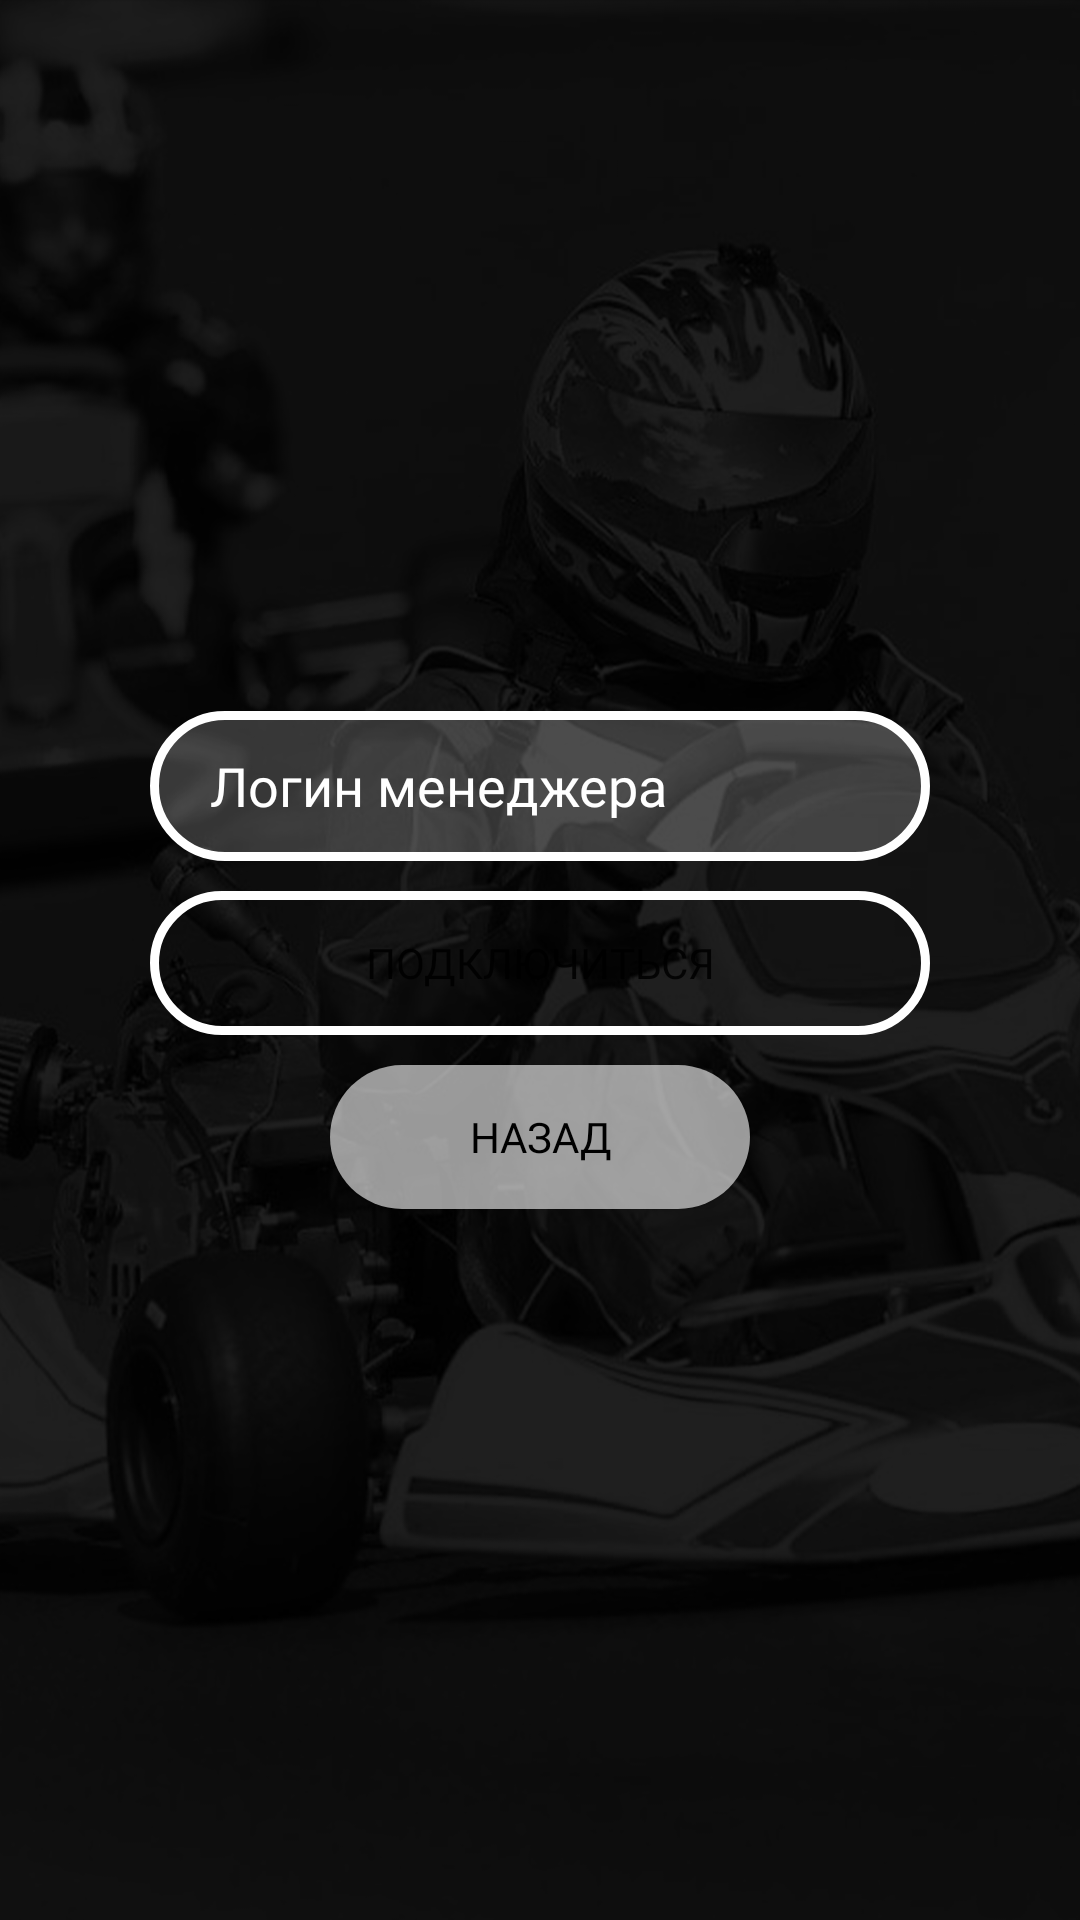

The Android layout XML behind this screen, and the referenced resources:
<!-- AndroidManifest.xml: application theme Theme.RaceMessenger -->
<!-- res/layout/fragment_receiver.xml -->
<?xml version="1.0" encoding="utf-8"?>
<RelativeLayout xmlns:android="http://schemas.android.com/apk/res/android"
    xmlns:tools="http://schemas.android.com/tools"
    android:layout_width="match_parent"
    android:layout_height="match_parent"
    tools:context=".fragments.receiver.ReceiverFragment">

    <ImageView
        android:layout_width="wrap_content"
        android:layout_height="wrap_content"
        android:scaleType="fitXY"
        android:contentDescription="@string/receiver_image"
        android:src="@drawable/receiver_screen"/>

    <LinearLayout
        android:layout_width="match_parent"
        android:layout_height="wrap_content"
        android:orientation="vertical"
        android:layout_centerInParent="true"
        android:paddingStart="50dp"
        android:paddingEnd="50dp">

        <EditText
            android:id="@+id/manager_login_textfield"
            android:layout_width="match_parent"
            android:layout_height="50dp"
            android:background="@drawable/bordered_textfield"
            android:hint="@string/manager_login"
            android:textColorHint="@color/white"
            android:textColor="@color/white"
            android:fontFamily="@font/gilroy_regular"
            android:layout_marginBottom="10dp"
            android:inputType="textPersonName"
            android:autofillHints="true"
            android:paddingStart="20dp"
            tools:ignore="RtlSymmetry" />

        <Button
            android:id="@+id/connect_btn"
            android:layout_width="match_parent"
            android:layout_height="wrap_content"
            android:background="@drawable/bordered_button"
            android:fontFamily="@font/gilroy_regular"
            android:layout_marginBottom="10dp"
            android:text="@string/connect"/>

        <Button
            android:id="@+id/receiver_back_btn"
            android:layout_width="match_parent"
            android:layout_height="wrap_content"
            android:background="@drawable/transparent_button"
            android:layout_marginStart="60dp"
            android:layout_marginEnd="60dp"
            android:textColor="@color/black"
            android:fontFamily="@font/gilroy_bold"
            android:text="@string/back_btn"/>

    </LinearLayout>

</RelativeLayout>
<!-- resources referenced by this layout -->
<resources>
  <!-- drawable bordered_button (drawable) -->
  <?xml version="1.0" encoding="utf-8"?>
  <selector xmlns:android="http://schemas.android.com/apk/res/android">
      <item><shape>
          <stroke android:width="3dp" android:color="#FFFFFF"/>
          <solid android:color="@android:color/transparent" />
          <corners
              android:radius="30dp" />
      </shape></item>
  </selector>
  <!-- drawable bordered_textfield (drawable) -->
  <?xml version="1.0" encoding="utf-8"?>
  <selector xmlns:android="http://schemas.android.com/apk/res/android">
      <item><shape>
          <stroke android:width="3dp" android:color="#FFFFFF"/>
          <solid android:color="#33FFFFFF" />
          <corners
              android:radius="30dp" />
      </shape></item>
  </selector>
  <!-- drawable receiver_screen: png bitmap (drawable, 696221 bytes) -->
  <!-- drawable transparent_button (drawable) -->
  <?xml version="1.0" encoding="utf-8"?>
  <selector xmlns:android="http://schemas.android.com/apk/res/android">
      <item><shape>
          <solid android:color="#99FFFFFF" />
          <corners
              android:radius="30dp" />
      </shape></item>
  </selector>
  <string name="back_btn">Назад</string>
  <string name="connect">Подключиться</string>
  <string name="manager_login">Логин менеджера</string>
  <string name="receiver_image">Receiver Image</string>
  <style name="Theme.RaceMessenger" parent="Theme.MaterialComponents.DayNight.NoActionBar">
          
          <item name="colorPrimary">#FFFFFF</item>
          <item name="colorPrimaryVariant">@color/white</item>
          <item name="colorOnPrimary">@color/white</item>
          
          <item name="colorSecondary">@color/teal_200</item>
          <item name="colorSecondaryVariant">@color/teal_700</item>
          <item name="colorOnSecondary">@color/black</item>
          
          <item name="android:statusBarColor" tools:targetApi="lollipop">@color/black</item>
          
      </style>
  <!-- not gathered from this repository: default colours our renderer supplied (Android Studio template values) -->
  <color name="teal_200">#FF03DAC5</color>
  <color name="teal_700">#FF018786</color>
  <color name="black">#FF000000</color>
  <color name="white">#FFFFFFFF</color>
</resources>
